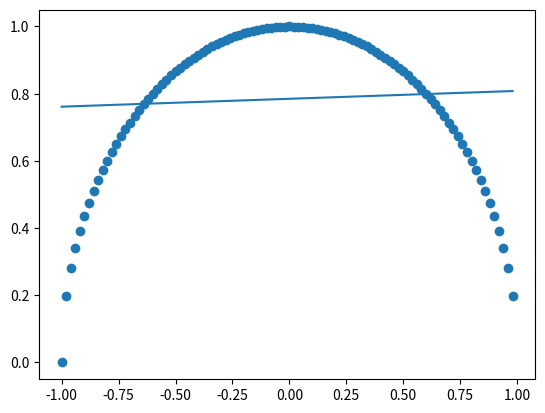

The script that saved this image:
import matplotlib.pyplot as plt, numpy as np, math, random, time

data_x = []
data_y = []
# data_x = [1, 2, 3, 4, 5, 6, 7, 8, 9, 10]
# data_y = [10, 9, 8, 7, 6, 5, 4, 3, 2, 1]
# for i in range(10):
#     data_x.append(random.randint(0, 10))
#     data_y.append(random.randint(0, 10))

# semicircle
d = 50
for i in range(-d, d):
    data_x.append(i / d)
    data_y.append(math.sqrt(1 - (i / d) ** 2))

m = 0
b = 0
epochs = 1000
l = 0.01

# def sign(x):
#     if x == 0: return 0
#     else: return (x / abs(x))

def calcError(x_exp, y_exp, m, b):
    error = 0
    n = len(x_exp)
    for i in range(n):
        error += (y_exp[i] - (m * x_exp[i] + b)) ** 2
    return error / n

def diff(x_exp, y_exp, m, b):
    dE_m = 0
    dE_b = 0
    n = len(x_exp)
    for i in range(n):
        dE_m += -2 * x_exp[i] * (y_exp[i] - (m * x_exp[i] + b))
        dE_b += -2 * (y_exp[i] - (m * x_exp[i] + b))
    # print(dE_m / n, dE_b / n)
    m -= l * dE_m / n
    b -= l * dE_b / n
    return m, b

for i in range(epochs):
    m, b = diff(data_x, data_y, m, b)

x = np.array(data_x)
y = m * x + b
plt.scatter(data_x, data_y)
plt.plot(x, y)
print(calcError(data_x, data_y, m, b))

plt.show()